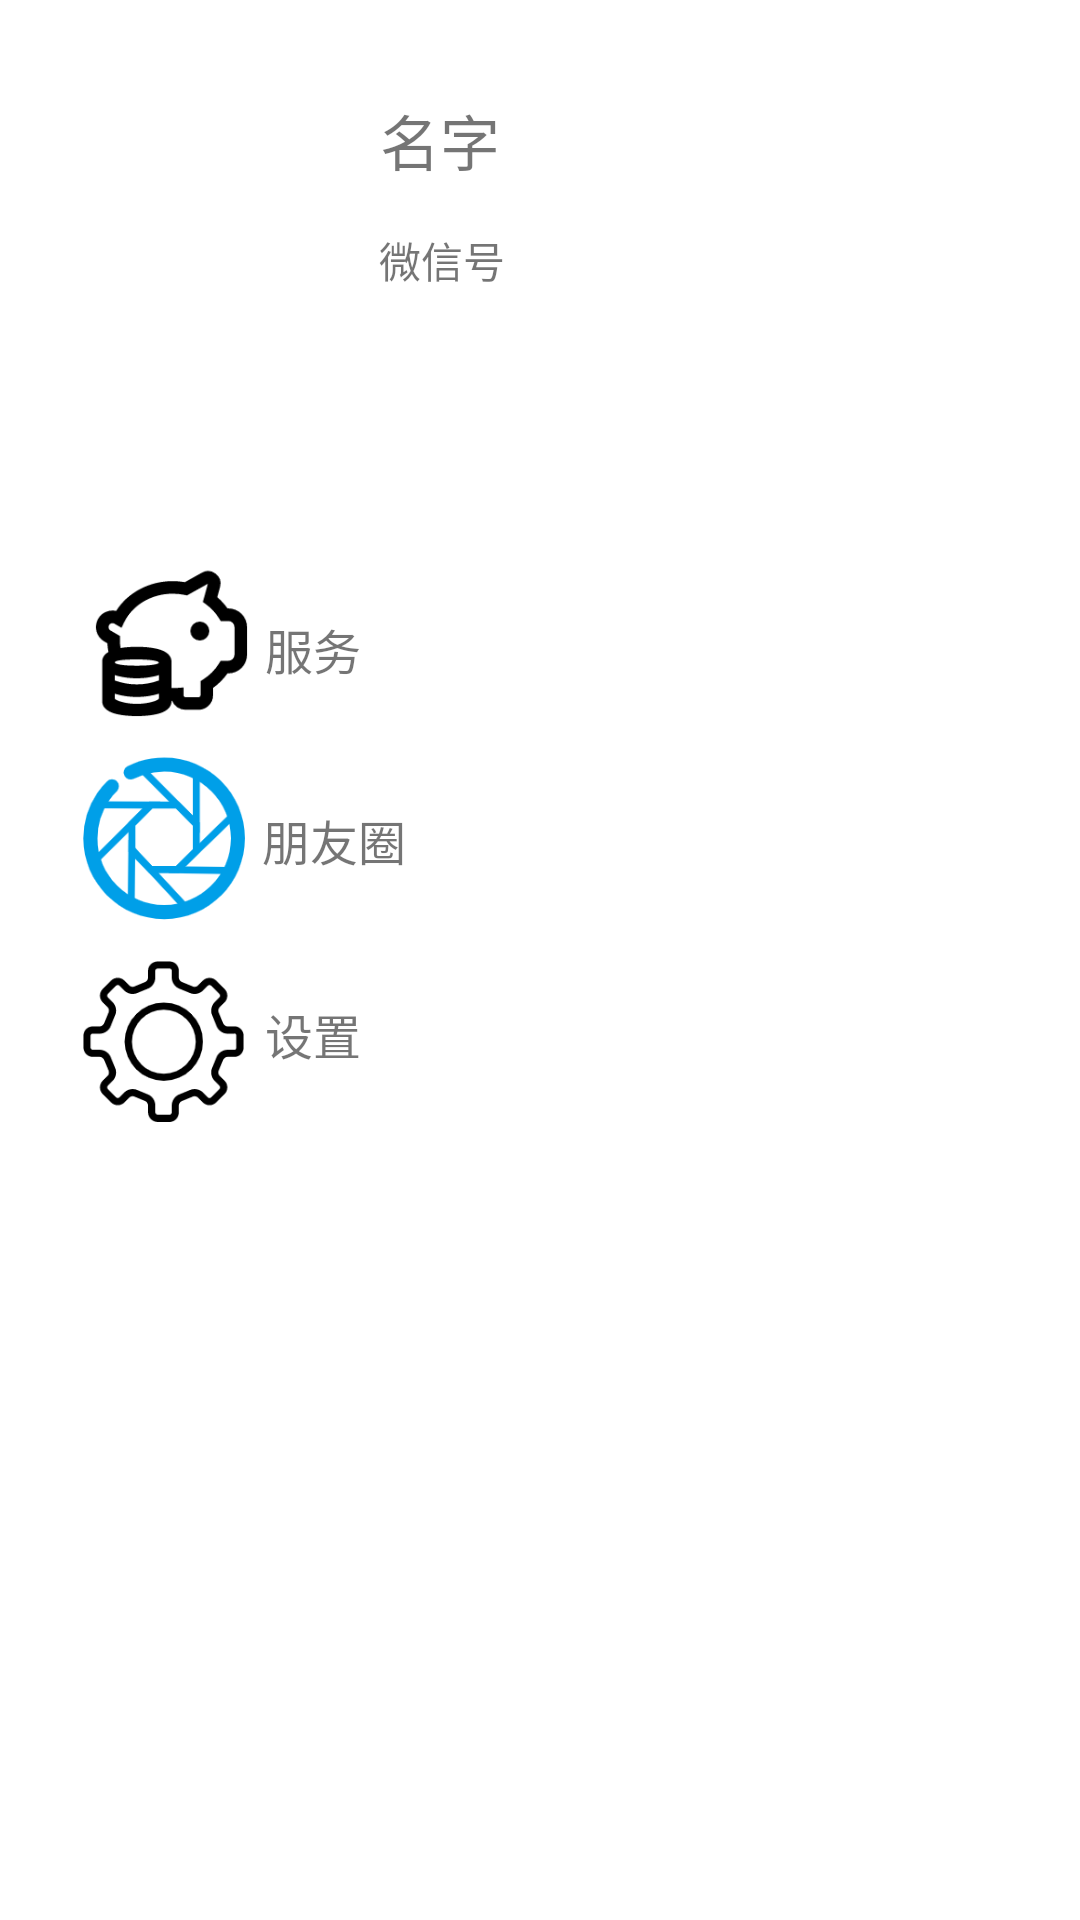

Here is an Android app screen rendered from its layout file. Give the layout XML and the strings, colors and styles it references.
<!-- AndroidManifest.xml: application theme Theme.Work_2 -->
<!-- res/layout/fragment_me_fragment.xml -->
<?xml version="1.0" encoding="utf-8"?>
<androidx.constraintlayout.widget.ConstraintLayout xmlns:android="http://schemas.android.com/apk/res/android"
    xmlns:app="http://schemas.android.com/apk/res-auto"
    xmlns:tools="http://schemas.android.com/tools"
    android:layout_width="match_parent"
    android:layout_height="match_parent"
    tools:context=".Me_fragment">

    <ImageView
        android:id="@+id/imageView4"
        android:layout_width="wrap_content"
        android:layout_height="wrap_content"
        app:layout_constraintBottom_toBottomOf="parent"
        app:layout_constraintEnd_toEndOf="parent"
        app:layout_constraintHorizontal_bias="0.102"
        app:layout_constraintStart_toStartOf="parent"
        app:layout_constraintTop_toTopOf="parent"
        app:layout_constraintVertical_bias="0.044"
        android:src="@mipmap/me"
        tools:src="@tools:sample/avatars" />

    <TextView
        android:id="@+id/textView5"
        android:layout_width="191dp"
        android:layout_height="37dp"
        android:text="名字"
        android:textSize="20sp"
        app:layout_constraintBottom_toBottomOf="parent"
        app:layout_constraintEnd_toEndOf="parent"
        app:layout_constraintHorizontal_bias="0.75"
        app:layout_constraintStart_toStartOf="parent"
        app:layout_constraintTop_toTopOf="parent"
        app:layout_constraintVertical_bias="0.053" />

    <TextView
        android:id="@+id/textView6"
        android:layout_width="193dp"
        android:layout_height="24dp"
        android:text="微信号"
        app:layout_constraintBottom_toBottomOf="parent"
        app:layout_constraintEnd_toEndOf="parent"
        app:layout_constraintHorizontal_bias="0.756"
        app:layout_constraintStart_toStartOf="parent"
        app:layout_constraintTop_toTopOf="parent"
        app:layout_constraintVertical_bias="0.124" />

    <ImageView
        android:id="@+id/imageView6"
        android:layout_width="63dp"
        android:layout_height="67dp"
        app:layout_constraintBottom_toBottomOf="parent"
        app:layout_constraintEnd_toEndOf="parent"
        app:layout_constraintHorizontal_bias="0.086"
        app:layout_constraintStart_toStartOf="parent"
        app:layout_constraintTop_toTopOf="parent"
        app:layout_constraintVertical_bias="0.314"
        android:src="@mipmap/qb" />

    <ImageView
        android:id="@+id/imageView7"
        android:layout_width="64dp"
        android:layout_height="62dp"
        app:layout_constraintBottom_toBottomOf="parent"
        app:layout_constraintEnd_toEndOf="parent"
        app:layout_constraintHorizontal_bias="0.077"
        app:layout_constraintStart_toStartOf="parent"
        app:layout_constraintTop_toTopOf="parent"
        app:layout_constraintVertical_bias="0.43"
        android:src="@mipmap/pyq" />

    <TextView
        android:id="@+id/textView10"
        android:layout_width="wrap_content"
        android:layout_height="wrap_content"
        android:text="朋友圈"
        android:textSize="16sp"
        app:layout_constraintBottom_toBottomOf="parent"
        app:layout_constraintEnd_toEndOf="parent"
        app:layout_constraintHorizontal_bias="0.28"
        app:layout_constraintStart_toStartOf="parent"
        app:layout_constraintTop_toTopOf="parent"
        app:layout_constraintVertical_bias="0.435" />

    <ImageView
        android:id="@+id/imageView8"
        android:layout_width="63dp"
        android:layout_height="61dp"
        app:layout_constraintBottom_toBottomOf="parent"
        app:layout_constraintEnd_toEndOf="parent"
        app:layout_constraintHorizontal_bias="0.077"
        app:layout_constraintStart_toStartOf="parent"
        app:layout_constraintTop_toTopOf="parent"
        app:layout_constraintVertical_bias="0.547"
        android:src="@mipmap/sz" />

    <TextView
        android:id="@+id/textView11"
        android:layout_width="wrap_content"
        android:layout_height="wrap_content"
        android:text="设置"
        android:textSize="16sp"
        app:layout_constraintBottom_toBottomOf="parent"
        app:layout_constraintEnd_toEndOf="parent"
        app:layout_constraintHorizontal_bias="0.269"
        app:layout_constraintStart_toStartOf="parent"
        app:layout_constraintTop_toTopOf="parent"
        app:layout_constraintVertical_bias="0.54" />

    <TextView
        android:id="@+id/textView7"
        android:layout_width="wrap_content"
        android:layout_height="wrap_content"
        android:text="服务"
        android:textSize="16sp"
        app:layout_constraintBottom_toBottomOf="parent"
        app:layout_constraintEnd_toEndOf="parent"
        app:layout_constraintHorizontal_bias="0.269"
        app:layout_constraintStart_toStartOf="parent"
        app:layout_constraintTop_toTopOf="parent"
        app:layout_constraintVertical_bias="0.332" />

</androidx.constraintlayout.widget.ConstraintLayout>
<!-- resources referenced by this layout -->
<resources>
  <!-- mipmap pyq: png bitmap (mipmap-hdpi, 11978 bytes) -->
  <!-- mipmap qb: png bitmap (mipmap-hdpi, 4882 bytes) -->
  <!-- mipmap sz: png bitmap (mipmap-hdpi, 7072 bytes) -->
  <style name="Theme.Work_2" parent="Theme.MaterialComponents.DayNight.DarkActionBar">
          
          <item name="colorPrimary">@color/purple_500</item>
          <item name="colorPrimaryVariant">@color/purple_700</item>
          <item name="colorOnPrimary">@color/white</item>
          
          <item name="colorSecondary">@color/teal_200</item>
          <item name="colorSecondaryVariant">@color/teal_700</item>
          <item name="colorOnSecondary">@color/black</item>
          
          <item name="android:statusBarColor" tools:targetApi="l">?attr/colorPrimaryVariant</item>
          
      </style>
  <!-- not gathered from this repository: default colours our renderer supplied (Android Studio template values) -->
  <color name="purple_500">#FF6200EE</color>
  <color name="purple_700">#FF3700B3</color>
  <color name="teal_200">#FF03DAC5</color>
  <color name="teal_700">#FF018786</color>
  <color name="black">#FF000000</color>
  <color name="white">#FFFFFFFF</color>
</resources>
